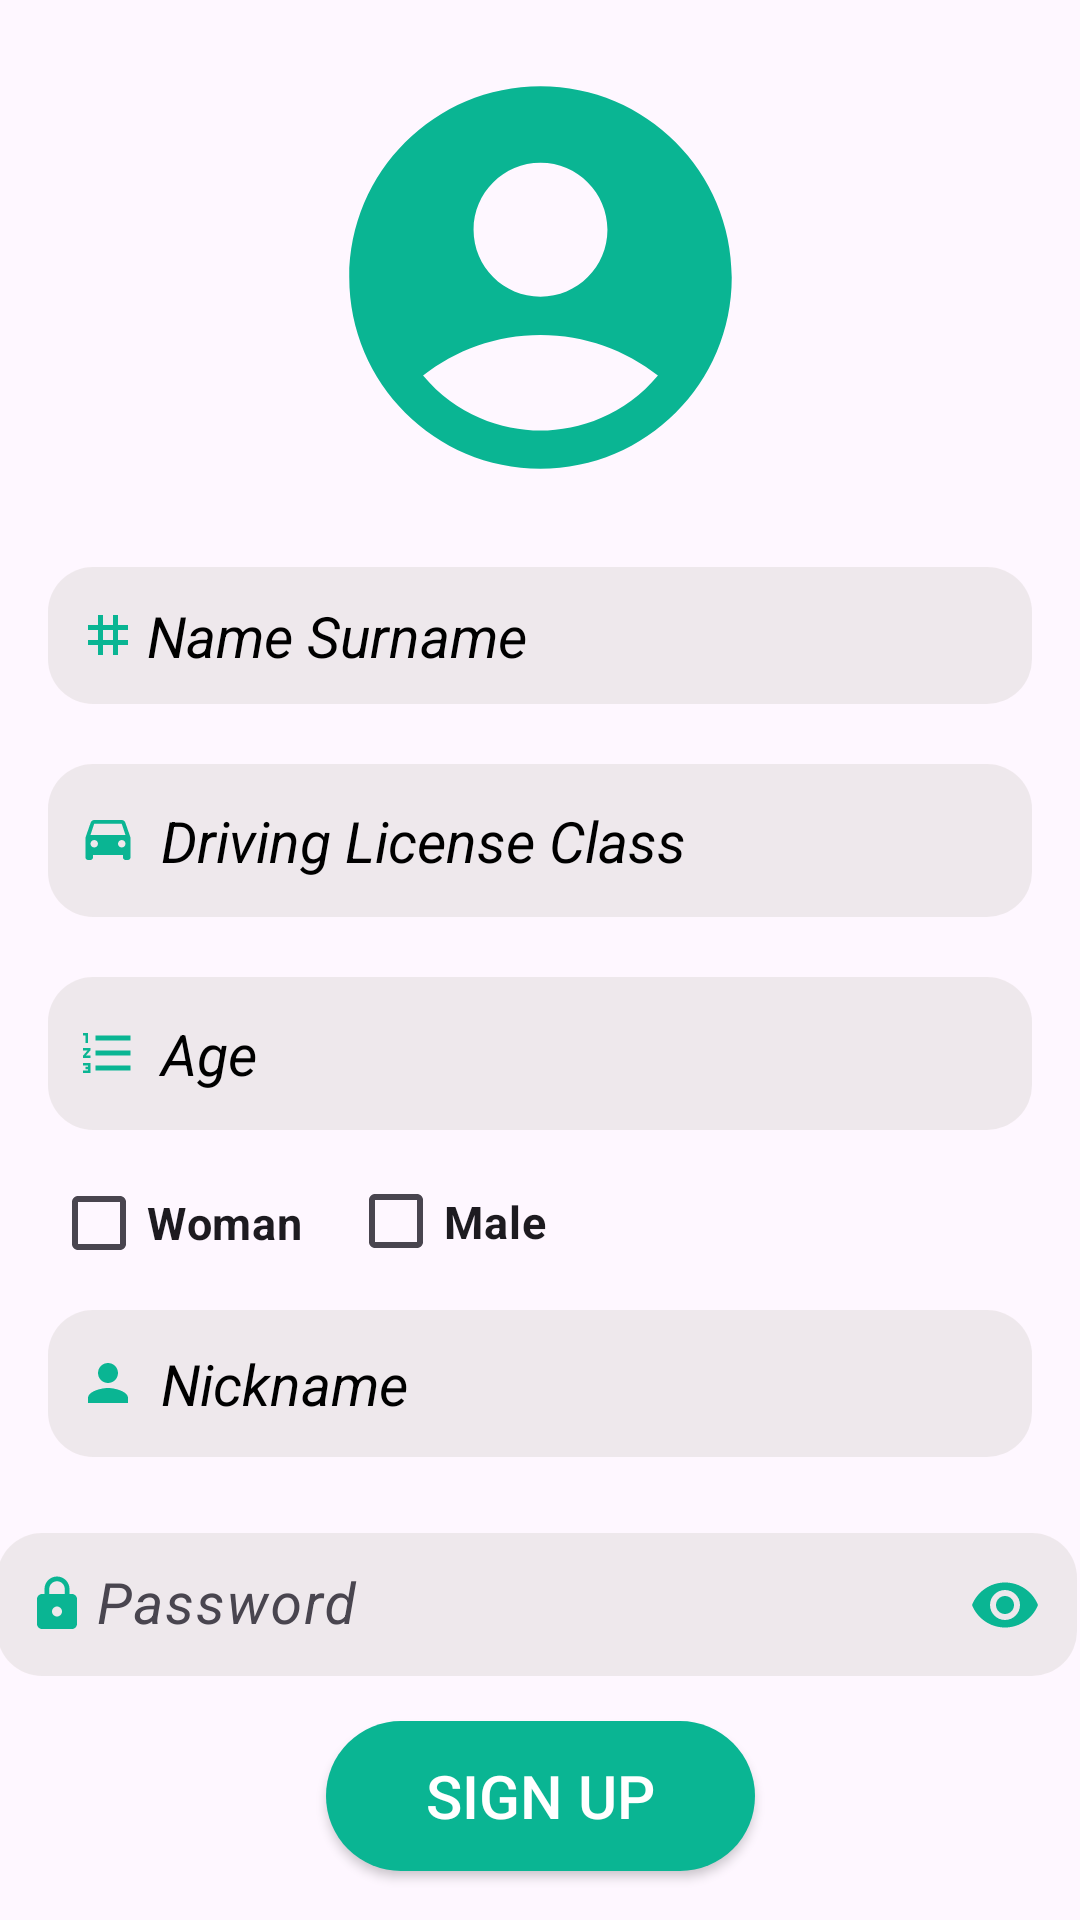

The Android layout XML behind this screen, and the referenced resources:
<!-- AndroidManifest.xml: application theme Theme.TirLazim -->
<!-- res/layout/activity_employeekayitol_sayfasi.xml -->
<?xml version="1.0" encoding="utf-8"?>
<androidx.constraintlayout.widget.ConstraintLayout xmlns:android="http://schemas.android.com/apk/res/android"
    xmlns:app="http://schemas.android.com/apk/res-auto"
    xmlns:tools="http://schemas.android.com/tools"
    android:layout_width="match_parent"
    android:layout_height="match_parent"
    tools:context=".employeekayitol_sayfasi">

    <EditText
        android:id="@+id/kayitnicknameemployee"
        android:layout_width="0dp"
        android:layout_height="49dp"
        android:layout_marginStart="16dp"
        android:layout_marginTop="60dp"
        android:layout_marginEnd="16dp"
        android:background="@drawable/edittextarkaplan"
        android:drawableLeft="@drawable/person"
        android:hint=" Nickname"
        android:textSize="19dp"
        android:inputType="text"
        android:drawablePadding="3dp"
        android:padding="10dp"
        android:textColorHint="@color/black"
        android:textStyle="italic"
        app:layout_constraintEnd_toEndOf="parent"
        app:layout_constraintStart_toStartOf="parent"
        app:layout_constraintTop_toBottomOf="@+id/kayitageemployee"
        tools:ignore="MissingConstraints" />

    <EditText
        android:id="@+id/kayitageemployee"
        android:layout_width="0dp"
        android:layout_height="51dp"
        android:layout_marginStart="16dp"
        android:layout_marginTop="20dp"
        android:layout_marginEnd="16dp"
        android:background="@drawable/edittextarkaplan"
        android:drawableLeft="@drawable/number"
        android:hint=" Age"
        android:textSize="19dp"
        android:inputType="text"
        android:padding="10dp"
        android:textColorHint="@color/black"
        android:textStyle="italic"
        android:drawablePadding="3dp"
        app:layout_constraintEnd_toEndOf="parent"
        app:layout_constraintStart_toStartOf="parent"
        app:layout_constraintTop_toBottomOf="@+id/kayitdrivinglicenseemployee"
        tools:ignore="MissingConstraints" />

    <Button
        android:id="@+id/employeeSignupbutton"
        android:layout_width="143dp"
        android:layout_height="50dp"
        android:layout_marginStart="16dp"
        android:layout_marginTop="15dp"
        android:layout_marginEnd="16dp"
        android:background="@drawable/buttonarkaplan"
        android:onClick="employeeSignupbutton"
        android:text="Sign up"
        android:textColor="@color/white"
        android:textSize="20sp"
        app:layout_constraintEnd_toEndOf="parent"
        app:layout_constraintStart_toStartOf="parent"
        app:layout_constraintTop_toBottomOf="@+id/textInputLayout2"
        tools:ignore="MissingConstraints" />

    <EditText
        android:id="@+id/kayitdrivinglicenseemployee"
        android:layout_width="0dp"
        android:layout_height="51dp"
        android:layout_marginStart="16dp"
        android:layout_marginTop="20dp"
        android:layout_marginEnd="16dp"
        android:textSize="19dp"
        android:background="@drawable/edittextarkaplan"
        android:drawableLeft="@drawable/car"
        android:hint=" Driving License Class"
        android:inputType="text"
        android:padding="10dp"
        android:textColorHint="@color/black"
        android:textStyle="italic"
        android:drawablePadding="3dp"
        app:layout_constraintEnd_toEndOf="parent"
        app:layout_constraintStart_toStartOf="parent"
        app:layout_constraintTop_toBottomOf="@+id/kayitnamesurnameemployee"
        tools:ignore="MissingConstraints" />


    <com.google.android.material.textfield.TextInputLayout
        android:id="@+id/textInputLayout2"
        android:layout_width="392dp"
        android:layout_height="53dp"
        android:layout_marginStart="20dp"
        android:layout_marginTop="20dp"
        android:layout_marginEnd="20dp"
        app:layout_constraintEnd_toEndOf="parent"
        app:layout_constraintHorizontal_bias="0.521"
        app:layout_constraintStart_toStartOf="parent"
        app:layout_constraintTop_toBottomOf="@+id/kayitnicknameemployee"
        app:passwordToggleEnabled="true"
        app:passwordToggleTint="@color/myColor"
        tools:ignore="MissingConstraints">

        <com.google.android.material.textfield.TextInputEditText
            android:id="@+id/kayitpasswordemployee"
            android:layout_width="match_parent"
            android:layout_height="match_parent"
            android:layout_marginStart="16dp"
            android:layout_marginTop="20dp"
            android:layout_marginEnd="16dp"
            android:background="@drawable/edittextarkaplan"
            android:drawableStart="@drawable/lock"
            android:drawablePadding="3dp"
            android:hint="Password"
            android:inputType="textPassword"
            android:padding="10dp"
            android:textColorHint="@color/black"
            android:textSize="19dp"
            android:textStyle="italic"
            tools:ignore="MissingConstraints" />

    </com.google.android.material.textfield.TextInputLayout>

    <ImageView
        android:id="@+id/imageView2"
        android:layout_width="0dp"
        android:layout_height="153dp"
        android:layout_marginStart="16dp"
        android:layout_marginTop="16dp"
        android:layout_marginEnd="16dp"
        android:src="@drawable/account"
        app:layout_constraintEnd_toEndOf="parent"
        app:layout_constraintStart_toStartOf="parent"
        app:layout_constraintTop_toTopOf="parent"
        tools:ignore="MissingConstraints" />

    <CheckBox
        android:id="@+id/kayitwomencheckBox"
        android:layout_width="wrap_content"
        android:layout_height="wrap_content"
        android:layout_marginStart="17dp"
        android:layout_marginTop="7dp"
        android:layout_marginEnd="15dp"
        android:text="Woman"
        android:textSize="15dp"
        android:textStyle="bold"
        app:layout_constraintEnd_toStartOf="@+id/kayitmalecheckBox"
        app:layout_constraintStart_toStartOf="parent"
        app:layout_constraintTop_toBottomOf="@+id/kayitageemployee"
        tools:ignore="MissingConstraints" />

    <CheckBox
        android:id="@+id/kayitmalecheckBox"
        android:layout_width="80dp"
        android:layout_height="47dp"
        android:layout_marginStart="15dp"
        android:layout_marginTop="7dp"
        android:text="Male"
        android:textSize="15dp"
        android:textStyle="bold"
        app:layout_constraintStart_toEndOf="@+id/kayitwomencheckBox"
        app:layout_constraintTop_toBottomOf="@+id/kayitageemployee"
        tools:ignore="MissingConstraints" />

    <EditText
        android:id="@+id/kayitnamesurnameemployee"
        android:layout_width="0dp"
        android:layout_height="wrap_content"
        android:layout_marginStart="16dp"
        android:textSize="19dp"
        android:layout_marginTop="20dp"
        android:layout_marginEnd="16dp"
        android:background="@drawable/edittextarkaplan"
        android:drawableLeft="@drawable/tag"
        android:ems="10"
        android:inputType="text"
        android:drawablePadding="3dp"
        android:padding="10dp"
        android:hint="Name Surname"
        android:textColorHint="@color/black"
        android:textStyle="italic"
        app:layout_constraintEnd_toEndOf="parent"
        app:layout_constraintStart_toStartOf="parent"
        app:layout_constraintTop_toBottomOf="@+id/imageView2" />



</androidx.constraintlayout.widget.ConstraintLayout>
<!-- resources referenced by this layout -->
<resources>
  <color name="black">#FF000000</color>
  <color name="myColor">#0AB593</color>
  <color name="white">#FFFFFFFF</color>
  <!-- drawable account (drawable) -->
  <vector android:height="60dp" android:tint="#0AB593"
      android:viewportHeight="24" android:viewportWidth="24"
      android:width="60dp" xmlns:android="http://schemas.android.com/apk/res/android">
      <path android:fillColor="@android:color/white" android:pathData="M12,2C6.48,2 2,6.48 2,12s4.48,10 10,10s10,-4.48 10,-10S17.52,2 12,2zM12,6c1.93,0 3.5,1.57 3.5,3.5S13.93,13 12,13s-3.5,-1.57 -3.5,-3.5S10.07,6 12,6zM12,20c-2.03,0 -4.43,-0.82 -6.14,-2.88C7.55,15.8 9.68,15 12,15s4.45,0.8 6.14,2.12C16.43,19.18 14.03,20 12,20z"/>
  </vector>
  <!-- drawable buttonarkaplan (drawable) -->
  <?xml version="1.0" encoding="utf-8"?>
  <shape xmlns:android="http://schemas.android.com/apk/res/android">
  <solid android:color="@color/myColor"></solid>
      <corners android:radius="30dp"></corners>
  </shape>
  <!-- drawable edittextarkaplan (drawable) -->
  <?xml version="1.0" encoding="utf-8"?>
  <shape xmlns:android="http://schemas.android.com/apk/res/android">
  <solid android:color="#80DFDADA"></solid>
      <corners android:radius="15dp"></corners>
  </shape>
  <!-- drawable lock (drawable) -->
  <vector android:height="20dp" android:tint="#0AB593"
      android:viewportHeight="24" android:viewportWidth="24"
      android:width="20dp" xmlns:android="http://schemas.android.com/apk/res/android">
      <path android:fillColor="@android:color/white" android:pathData="M18,8h-1L17,6c0,-2.76 -2.24,-5 -5,-5S7,3.24 7,6v2L6,8c-1.1,0 -2,0.9 -2,2v10c0,1.1 0.9,2 2,2h12c1.1,0 2,-0.9 2,-2L20,10c0,-1.1 -0.9,-2 -2,-2zM12,17c-1.1,0 -2,-0.9 -2,-2s0.9,-2 2,-2 2,0.9 2,2 -0.9,2 -2,2zM15.1,8L8.9,8L8.9,6c0,-1.71 1.39,-3.1 3.1,-3.1 1.71,0 3.1,1.39 3.1,3.1v2z"/>
  </vector>
  <!-- drawable number (drawable) -->
  <vector android:height="20dp" android:tint="#0AB593"
      android:viewportHeight="24" android:viewportWidth="24"
      android:width="20dp" xmlns:android="http://schemas.android.com/apk/res/android">
      <path android:fillColor="@android:color/white" android:pathData="M2,17h2v0.5L3,17.5v1h1v0.5L2,19v1h3v-4L2,16v1zM3,8h1L4,4L2,4v1h1v3zM2,11h1.8L2,13.1v0.9h3v-1L3.2,13L5,10.9L5,10L2,10v1zM7,5v2h14L21,5L7,5zM7,19h14v-2L7,17v2zM7,13h14v-2L7,11v2z"/>
  </vector>
  <!-- drawable person (drawable) -->
  <vector android:height="20dp" android:tint="#0AB593"
      android:viewportHeight="24" android:viewportWidth="24"
      android:width="20dp" xmlns:android="http://schemas.android.com/apk/res/android">
      <path android:fillColor="@android:color/white" android:pathData="M12,12c2.21,0 4,-1.79 4,-4s-1.79,-4 -4,-4 -4,1.79 -4,4 1.79,4 4,4zM12,14c-2.67,0 -8,1.34 -8,4v2h16v-2c0,-2.66 -5.33,-4 -8,-4z"/>
  </vector>
  <!-- drawable tag (drawable) -->
  <vector android:height="20dp" android:tint="#0AB593"
      android:viewportHeight="24" android:viewportWidth="24"
      android:width="20dp" xmlns:android="http://schemas.android.com/apk/res/android">
      <path android:fillColor="@android:color/white" android:pathData="M20,10L20,8h-4L16,4h-2v4h-4L10,4L8,4v4L4,8v2h4v4L4,14v2h4v4h2v-4h4v4h2v-4h4v-2h-4v-4h4zM14,14h-4v-4h4v4z"/>
  </vector>
  <style name="Theme.TirLazim" parent="Base.Theme.TirLazim">
          
          <item name="android:navigationBarColor">@android:color/transparent</item>
          <item name="android:statusBarColor">@android:color/transparent</item>
          <item name="android:windowLightStatusBar">?attr/isLightTheme</item>
      </style>
  <style name="Base.Theme.TirLazim" parent="Theme.Material3.DayNight.NoActionBar">
          
          
          <item name="colorPrimary">@color/myColor</item>
          <item name="android:statusBarColor">@color/status_bar_color</item>
      </style>
  <color name="status_bar_color">#FF000000</color>
</resources>
